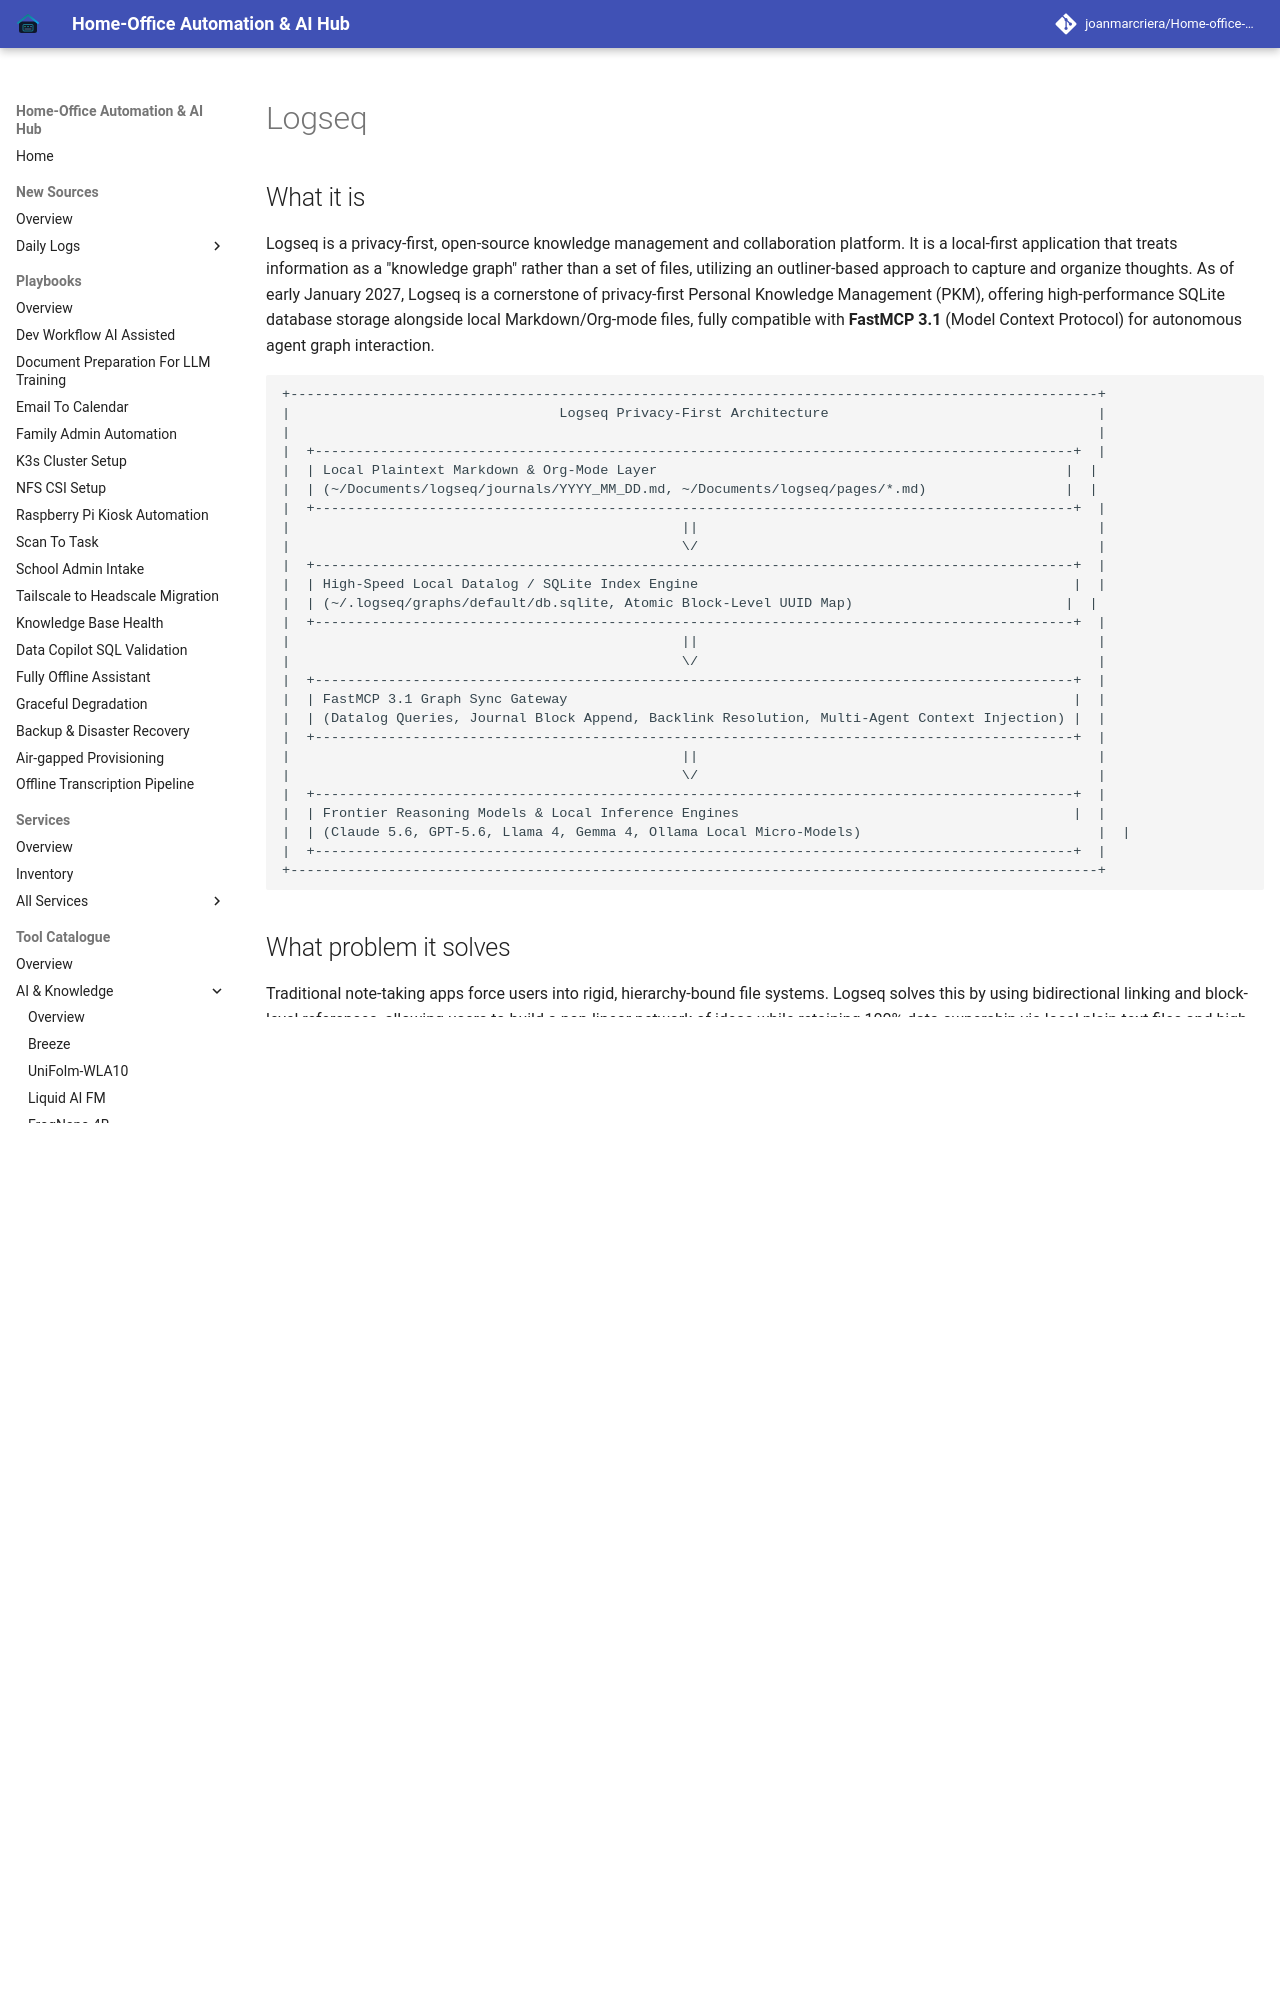

repository: joanmarcriera/Home-office-automations · page: tools/ai_knowledge/logseq/index.html · generator: mkdocs

# Logseq

## What it is
Logseq is a privacy-first, open-source knowledge management and collaboration platform. It is a local-first application that treats information as a "knowledge graph" rather than a set of files, utilizing an outliner-based approach to capture and organize thoughts. As of early January 2027, Logseq is a cornerstone of privacy-first Personal Knowledge Management (PKM), offering high-performance SQLite database storage alongside local Markdown/Org-mode files, fully compatible with **FastMCP 3.1** (Model Context Protocol) for autonomous agent graph interaction.

```
+---------------------------------------------------------------------------------------------------+
|                                 Logseq Privacy-First Architecture                                 |
|                                                                                                   |
|  +---------------------------------------------------------------------------------------------+  |
|  | Local Plaintext Markdown & Org-Mode Layer                                                  |  |
|  | (~/Documents/logseq/journals/YYYY_MM_DD.md, ~/Documents/logseq/pages/*.md)                 |  |
|  +---------------------------------------------------------------------------------------------+  |
|                                                ||                                                 |
|                                                \/                                                 |
|  +---------------------------------------------------------------------------------------------+  |
|  | High-Speed Local Datalog / SQLite Index Engine                                              |  |
|  | (~/.logseq/graphs/default/db.sqlite, Atomic Block-Level UUID Map)                          |  |
|  +---------------------------------------------------------------------------------------------+  |
|                                                ||                                                 |
|                                                \/                                                 |
|  +---------------------------------------------------------------------------------------------+  |
|  | FastMCP 3.1 Graph Sync Gateway                                                              |  |
|  | (Datalog Queries, Journal Block Append, Backlink Resolution, Multi-Agent Context Injection) |  |
|  +---------------------------------------------------------------------------------------------+  |
|                                                ||                                                 |
|                                                \/                                                 |
|  +---------------------------------------------------------------------------------------------+  |
|  | Frontier Reasoning Models & Local Inference Engines                                         |  |
|  | (Claude 5.6, GPT-5.6, Llama 4, Gemma 4, Ollama Local Micro-Models)                             |  |
|  +---------------------------------------------------------------------------------------------+  |
+---------------------------------------------------------------------------------------------------+
```

## What problem it solves
Traditional note-taking apps force users into rigid, hierarchy-bound file systems. Logseq solves this by using bidirectional linking and block-level references, allowing users to build a non-linear network of ideas while retaining 100% data ownership via local plain-text files and high-speed local database indexes. This architecture prevents vendor lock-in and ensures private knowledge graphs remain accessible offline and to local or cloud-hosted AI agents.
